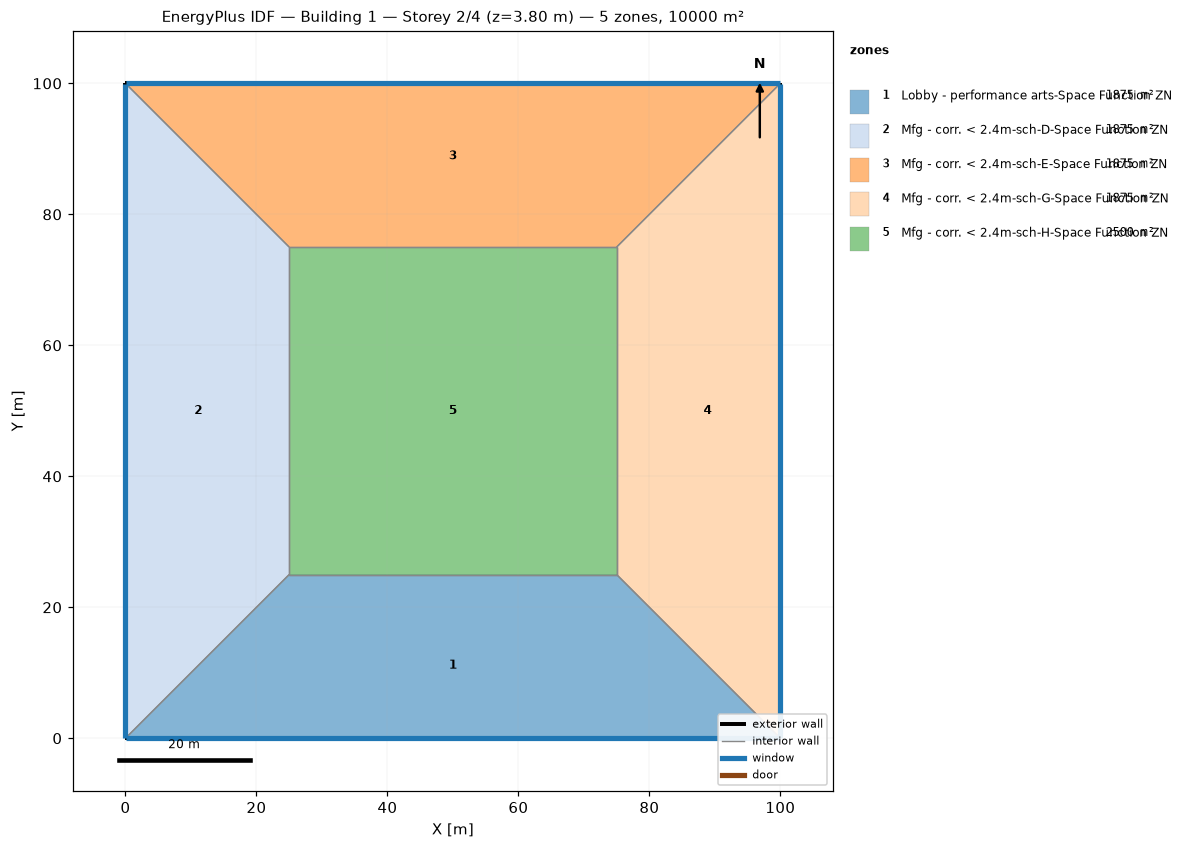
=== STOREY PLAN SPEC (per zone: floor XY polygon, exterior-wall plan segments, windows/doors) ===
zone 1: Lobby - performance arts-Space Function ZN  (1875.0 m²)
  floor: (100.00, 0.00) (0.00, 0.00) (25.00, 25.00) (75.00, 25.00)
  exterior wall: (0.00, 0.00) – (100.00, 0.00)  [100.0 m]
    window: (0.03, 0.00) – (99.97, 0.00)  [95.0 m²]
  interior walls: 3
zone 2: Mfg - corr. < 2.4m-sch-D-Space Function ZN  (1875.0 m²)
  floor: (0.00, 0.00) (0.00, 100.00) (25.00, 75.00) (25.00, 25.00)
  exterior wall: (0.00, 100.00) – (0.00, 0.00)  [100.0 m]
    window: (0.00, 99.97) – (0.00, 0.03)  [95.0 m²]
  interior walls: 3
zone 3: Mfg - corr. < 2.4m-sch-E-Space Function ZN  (1875.0 m²)
  floor: (0.00, 100.00) (100.00, 100.00) (75.00, 75.00) (25.00, 75.00)
  exterior wall: (100.00, 100.00) – (0.00, 100.00)  [100.0 m]
    window: (99.97, 100.00) – (0.03, 100.00)  [95.0 m²]
  interior walls: 3
zone 4: Mfg - corr. < 2.4m-sch-G-Space Function ZN  (1875.0 m²)
  floor: (100.00, 100.00) (100.00, 0.00) (75.00, 25.00) (75.00, 75.00)
  exterior wall: (100.00, 0.00) – (100.00, 100.00)  [100.0 m]
    window: (100.00, 0.03) – (100.00, 99.97)  [95.0 m²]
  interior walls: 3
zone 5: Mfg - corr. < 2.4m-sch-H-Space Function ZN  (2500.0 m²)
  floor: (25.00, 25.00) (25.00, 75.00) (75.00, 75.00) (75.00, 25.00)
  interior walls: 4

=== DERIVED (storey summary) ===
Building: Building 1
Storey: 2 of 4  (floor level z = 3.80 m)
Storey gross floor area: 10000.0 m²
Zones on this storey: 5
  - Lobby - performance arts-Space Function ZN: floor 1875.0 m²; exterior wall 100.0 m (380.0 m²); 1 window(s) 95.0 m²; WWR 25.0%
  - Mfg - corr. < 2.4m-sch-D-Space Function ZN: floor 1875.0 m²; exterior wall 100.0 m (380.0 m²); 1 window(s) 95.0 m²; WWR 25.0%
  - Mfg - corr. < 2.4m-sch-E-Space Function ZN: floor 1875.0 m²; exterior wall 100.0 m (380.0 m²); 1 window(s) 95.0 m²; WWR 25.0%
  - Mfg - corr. < 2.4m-sch-G-Space Function ZN: floor 1875.0 m²; exterior wall 100.0 m (380.0 m²); 1 window(s) 95.0 m²; WWR 25.0%
  - Mfg - corr. < 2.4m-sch-H-Space Function ZN: floor 2500.0 m²
Zone adjacency (shared interzone walls):
  - Lobby - performance arts-Space Function ZN ↔ Mfg - corr. < 2.4m-sch-D-Space Function ZN
  - Lobby - performance arts-Space Function ZN ↔ Mfg - corr. < 2.4m-sch-G-Space Function ZN
  - Lobby - performance arts-Space Function ZN ↔ Mfg - corr. < 2.4m-sch-H-Space Function ZN
  - Mfg - corr. < 2.4m-sch-D-Space Function ZN ↔ Mfg - corr. < 2.4m-sch-E-Space Function ZN
  - Mfg - corr. < 2.4m-sch-D-Space Function ZN ↔ Mfg - corr. < 2.4m-sch-H-Space Function ZN
  - Mfg - corr. < 2.4m-sch-E-Space Function ZN ↔ Mfg - corr. < 2.4m-sch-G-Space Function ZN
  - Mfg - corr. < 2.4m-sch-E-Space Function ZN ↔ Mfg - corr. < 2.4m-sch-H-Space Function ZN
  - Mfg - corr. < 2.4m-sch-G-Space Function ZN ↔ Mfg - corr. < 2.4m-sch-H-Space Function ZN